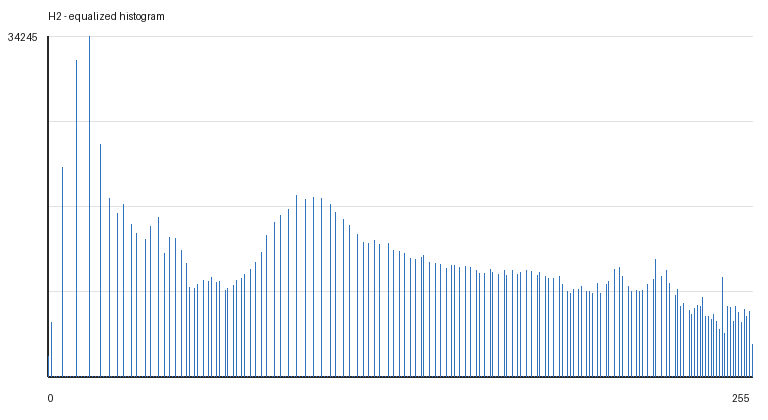

The file beside this chart, header and first rows:
gray_value, count
0, 2023
1, 5458
2, 0
3, 0
4, 0
5, 21025
6, 0
7, 0
8, 0
9, 0
10, 31878
11, 0
12, 0
13, 0
14, 0
15, 34245
16, 0
17, 0
18, 0
19, 23324
20, 0
21, 0
22, 17966
23, 0
24, 0
25, 16400
26, 0
27, 17338
28, 0
29, 0
30, 15358
31, 0
32, 14436
33, 0
34, 0
35, 13826
36, 0
37, 15063
38, 0
39, 0
40, 15987
41, 0
42, 12378
43, 0
44, 14008
45, 0
46, 13933
47, 0
48, 12675
49, 0
50, 11393
51, 8950
52, 0
53, 8833
54, 9273
55, 0
56, 9712
57, 0
58, 9615
59, 9987
... 196 more rows
